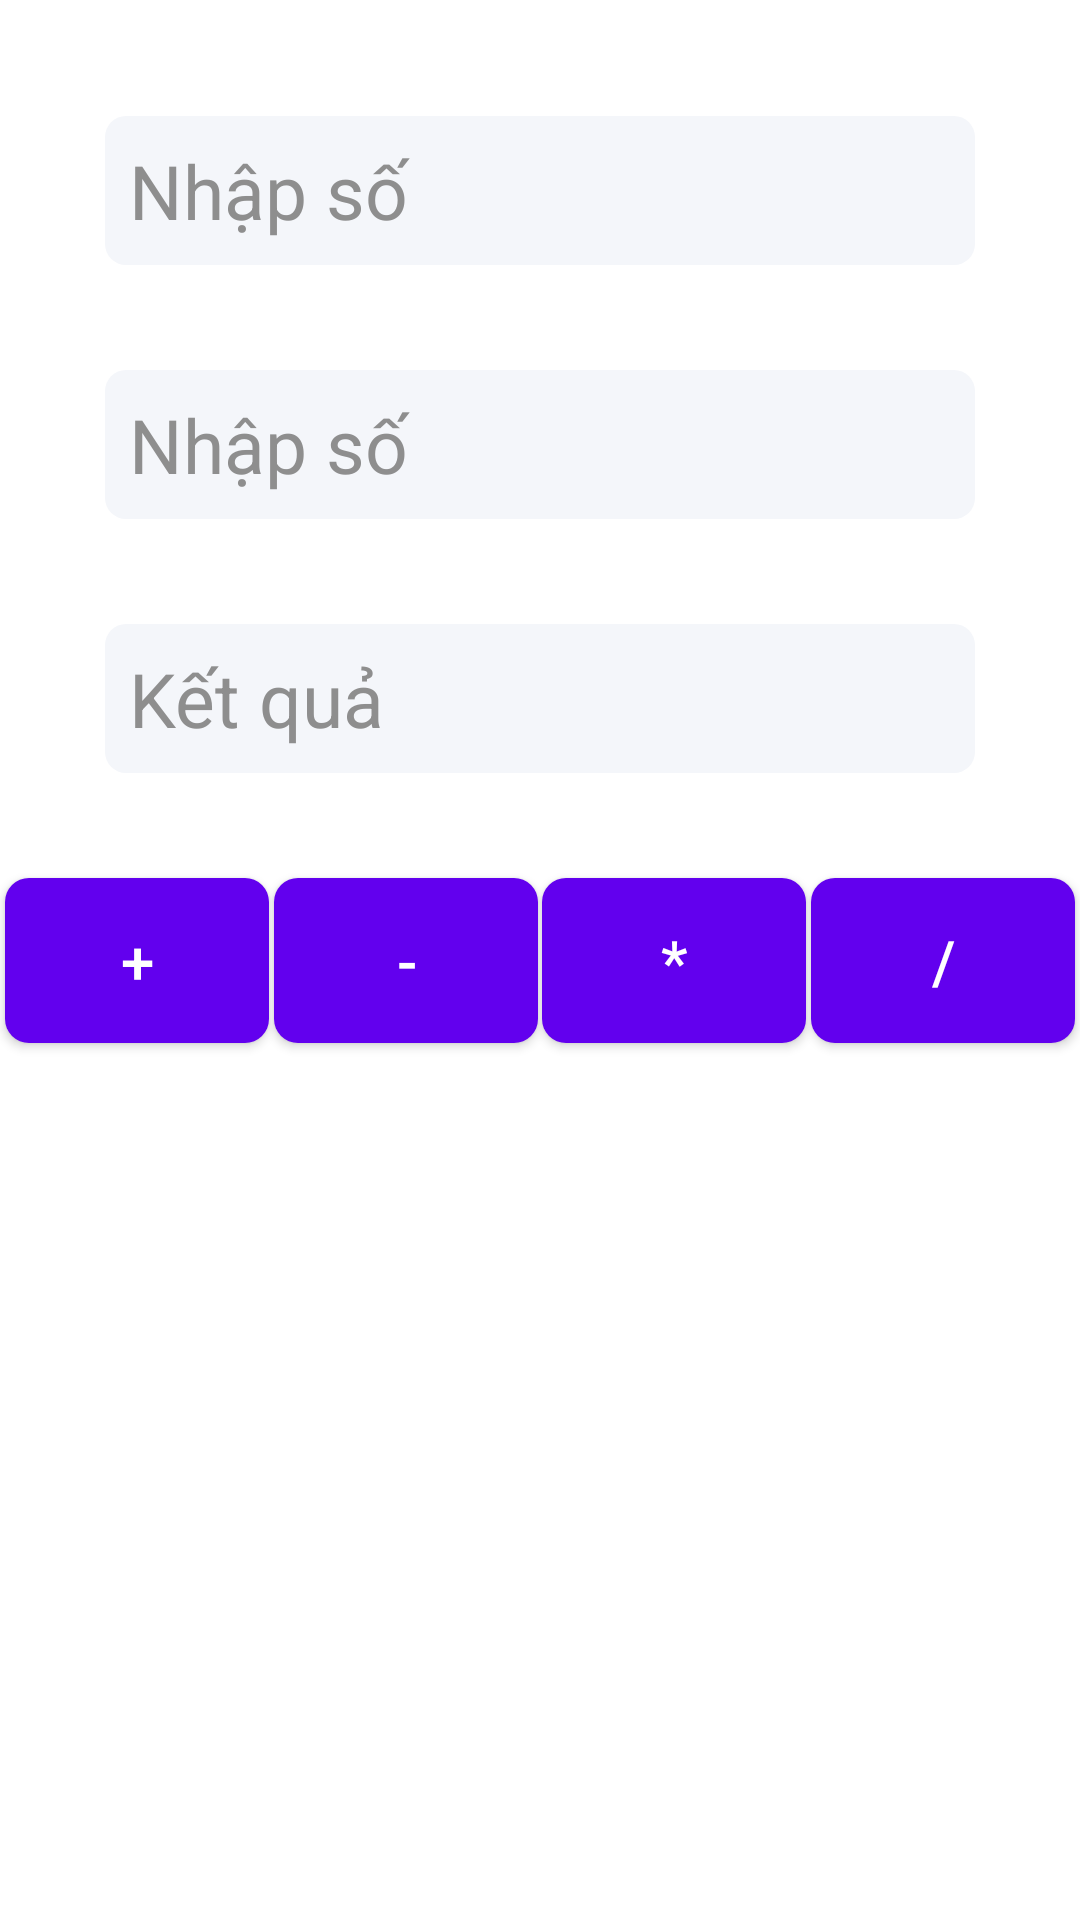

Layout XML and referenced resources for this Android screen:
<!-- AndroidManifest.xml: activity theme Theme.Android22_ex3 -->
<!-- res/layout/activity_maytinh.xml -->
<?xml version="1.0" encoding="utf-8"?>
<androidx.constraintlayout.widget.ConstraintLayout xmlns:android="http://schemas.android.com/apk/res/android"
    xmlns:app="http://schemas.android.com/apk/res-auto"
    xmlns:tools="http://schemas.android.com/tools"
    android:layout_width="match_parent"
    android:layout_height="match_parent"
    tools:context=".MayTinhActivity">


    <TextView
        android:id="@+id/editText_kq"
        android:layout_width="match_parent"
        android:layout_height="wrap_content"
        android:layout_margin="35dp"
        android:layout_marginStart="25dp"
        android:layout_marginEnd="25dp"
        android:background="@drawable/botron"
        android:hint="@string/ketqua"
        android:padding="8dp"
        android:textColor="@color/black"
        android:textColorHint="#8E8E8E"
        android:textSize="25sp"
        app:layout_constraintBottom_toTopOf="@id/btn_nhan">

    </TextView>

    <EditText
        android:id="@+id/editText_nsduoi"
        android:layout_width="match_parent"
        android:layout_height="wrap_content"
        android:layout_margin="35dp"
        android:background="@drawable/botron"
        android:hint="@string/nhapso"
        android:inputType="number"
        android:padding="8dp"
        android:textColor="@color/black"
        android:textColorHint="#8E8E8E"
        android:textSize="25sp"
        app:layout_constraintBottom_toTopOf="@id/editText_kq">

    </EditText>

    <EditText
        android:id="@+id/editText_nstren"
        android:layout_width="match_parent"
        android:layout_height="wrap_content"
        android:layout_margin="35dp"
        android:background="@drawable/botron"
        android:hint="@string/nhapso"
        android:inputType="number"
        android:padding="8dp"
        android:textColor="@color/black"
        android:textColorHint="#8E8E8E"
        android:textSize="25sp"
        app:layout_constraintBottom_toTopOf="@id/editText_nsduoi">

    </EditText>

    <Button
        android:id="@+id/btn_cong"
        android:layout_width="wrap_content"
        android:layout_height="wrap_content"
        android:background="@drawable/botron_button"
        android:padding="8dp"
        android:text="+"
        android:textAllCaps="false"
        android:textSize="20sp"
        app:layout_constraintBottom_toBottomOf="parent"
        app:layout_constraintLeft_toLeftOf="parent"
        app:layout_constraintRight_toLeftOf="@id/btn_tru"
        app:layout_constraintTop_toTopOf="parent">

    </Button>

    <Button
        android:id="@+id/btn_tru"
        android:layout_width="wrap_content"
        android:layout_height="wrap_content"
        android:background="@drawable/botron_button"
        android:padding="8dp"
        android:text="-"
        android:textAllCaps="false"
        android:textSize="20sp"
        app:layout_constraintBottom_toBottomOf="parent"

        app:layout_constraintLeft_toRightOf="@id/btn_cong"
        app:layout_constraintRight_toLeftOf="@id/btn_nhan"
        app:layout_constraintTop_toTopOf="parent">

    </Button>

    <Button
        android:id="@+id/btn_nhan"
        android:layout_width="wrap_content"
        android:layout_height="wrap_content"
        android:background="@drawable/botron_button"
        android:padding="8dp"
        android:text="*"
        android:textAllCaps="false"
        android:textSize="20sp"
        app:layout_constraintBottom_toBottomOf="parent"
        app:layout_constraintLeft_toRightOf="@id/btn_tru"
        app:layout_constraintRight_toLeftOf="@id/btn_chia"
        app:layout_constraintTop_toTopOf="parent"

        >

    </Button>

    <Button
        android:id="@+id/btn_chia"
        android:layout_width="wrap_content"
        android:layout_height="wrap_content"
        android:background="@drawable/botron_button"
        android:padding="8dp"
        android:text="/"
        android:textAllCaps="false"
        android:textSize="20sp"
        app:layout_constraintBottom_toBottomOf="parent"
        app:layout_constraintLeft_toRightOf="@id/btn_nhan"
        app:layout_constraintRight_toRightOf="parent"
        app:layout_constraintTop_toTopOf="parent">

    </Button>

</androidx.constraintlayout.widget.ConstraintLayout>
<!-- resources referenced by this layout -->
<resources>
  <!-- drawable botron (drawable) -->
  <?xml version="1.0" encoding="utf-8"?>
  <shape xmlns:android="http://schemas.android.com/apk/res/android"
      android:shape="rectangle">
      <solid android:color="#F4F6FA"></solid>
      <corners android:radius="7dp"></corners>
  
  
  
  </shape>
  <!-- drawable botron_button (drawable) -->
  <?xml version="1.0" encoding="utf-8"?>
  <shape xmlns:android="http://schemas.android.com/apk/res/android"
      android:shape="rectangle">
      <solid android:color="#1F9FFC"></solid>
      <corners android:radius="8dp"></corners>
  
  
  
  </shape>
  <string name="ketqua">Kết quả</string>
  <string name="nhapso">Nhập số</string>
  <style name="Theme.Android22_ex3" parent="Theme.MaterialComponents.DayNight.DarkActionBar">
          
          <item name="colorPrimary">@color/purple_500</item>
          <item name="colorPrimaryVariant">@color/purple_700</item>
          <item name="colorOnPrimary">@color/white</item>
          
          <item name="colorSecondary">@color/teal_200</item>
          <item name="colorSecondaryVariant">@color/teal_700</item>
          <item name="colorOnSecondary">@color/black</item>
          
          <item name="android:statusBarColor" tools:targetApi="l">#FFB340</item>
          
          <item name="windowActionBar">false</item>
      </style>
  <!-- not gathered from this repository: default colours our renderer supplied (Android Studio template values) -->
  <color name="purple_500">#FF6200EE</color>
  <color name="purple_700">#FF3700B3</color>
  <color name="teal_200">#FF03DAC5</color>
  <color name="teal_700">#FF018786</color>
  <color name="black">#FF000000</color>
  <color name="white">#FFFFFFFF</color>
</resources>
